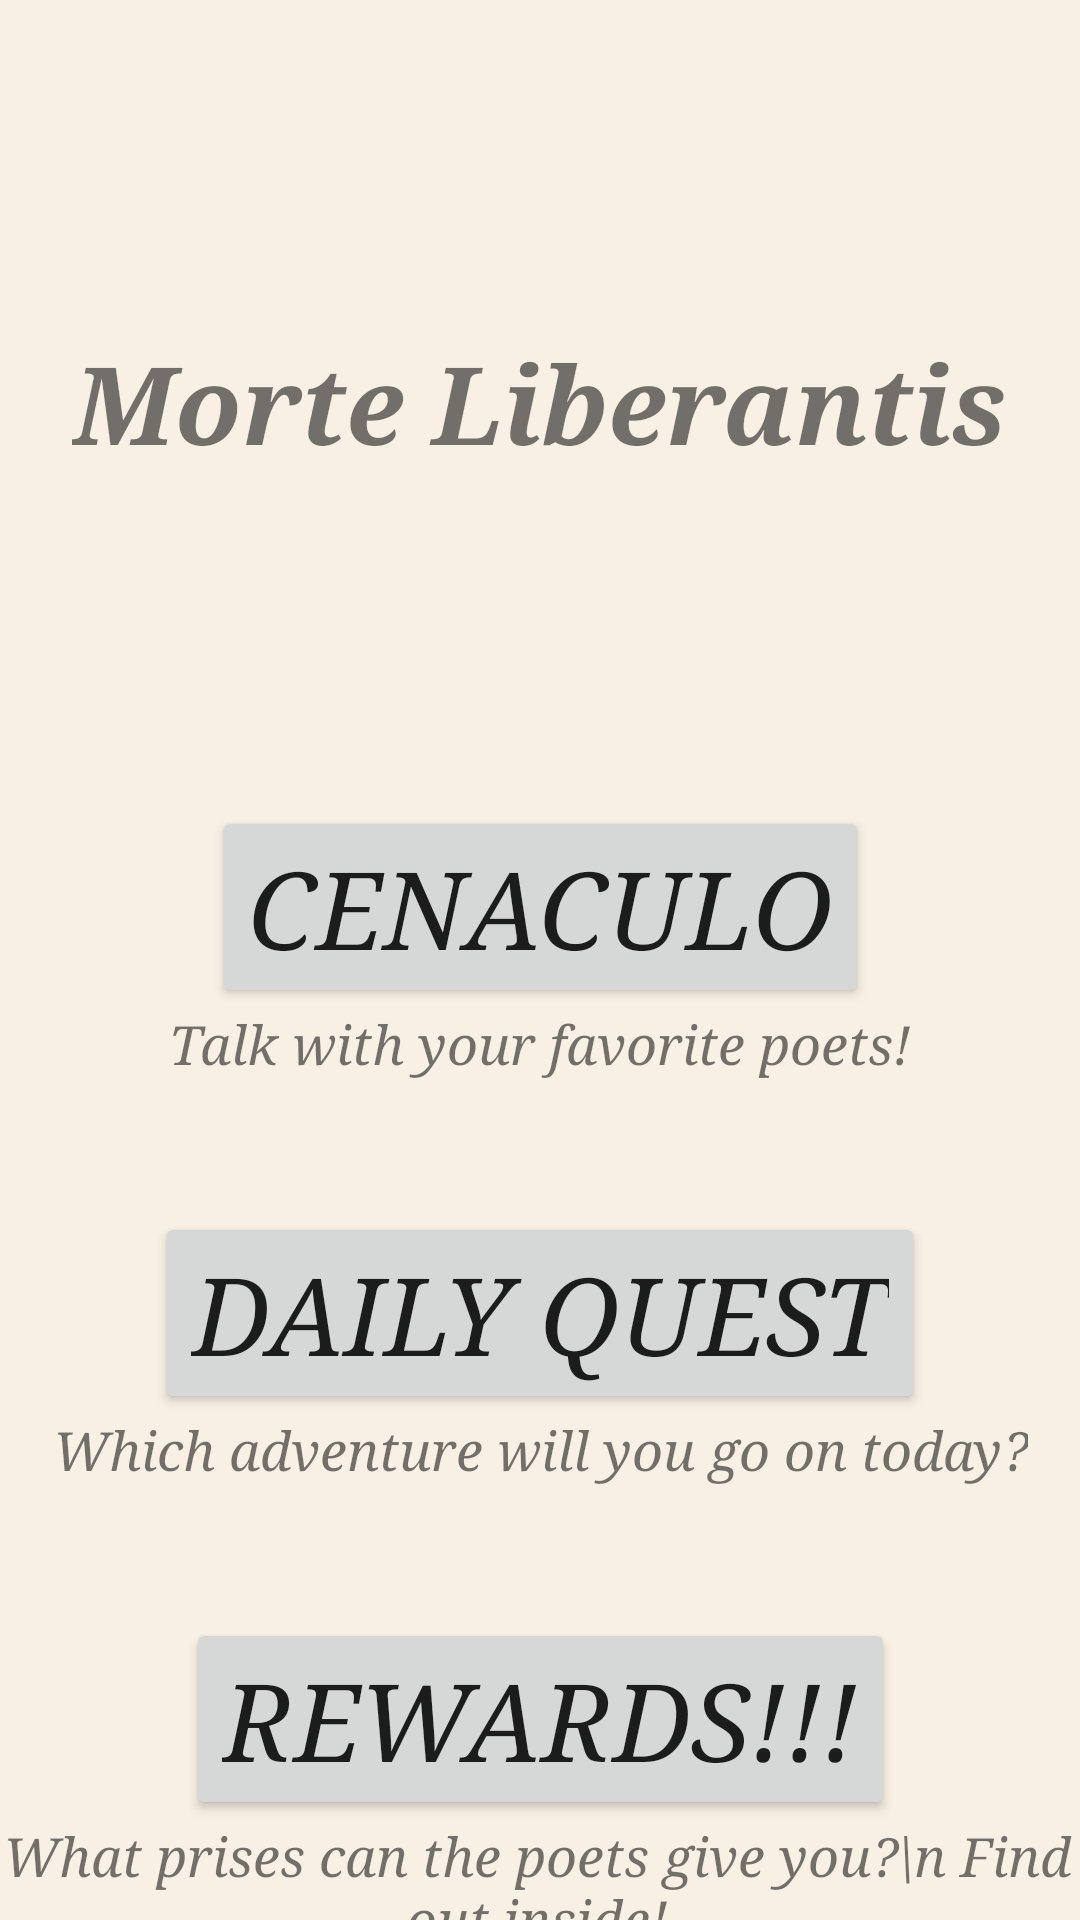

Android layout source for this screen:
<!-- AndroidManifest.xml: application theme Theme.MyApp -->
<!-- res/layout/activity_menu.xml -->
<?xml version="1.0" encoding="utf-8"?>
<androidx.constraintlayout.widget.ConstraintLayout xmlns:android="http://schemas.android.com/apk/res/android"
    xmlns:app="http://schemas.android.com/apk/res-auto"
    xmlns:tools="http://schemas.android.com/tools"
    android:layout_width="match_parent"
    android:layout_height="match_parent"
    tools:context=".Menu"
    android:background = "@color/colorPastel">

    <TextView
        android:id="@+id/textView4"
        android:layout_width="wrap_content"
        android:layout_height="wrap_content"
        android:layout_marginTop="110dp"
        android:fontFamily="serif"
        android:text="@string/login_title"
        android:textSize="36sp"
        android:textStyle="bold|italic"
        app:layout_constraintEnd_toEndOf="parent"
        app:layout_constraintHorizontal_bias="0.494"
        app:layout_constraintStart_toStartOf="parent"
        app:layout_constraintTop_toTopOf="parent" />

    <TextView
        android:id="@+id/textView5"
        android:layout_width="wrap_content"
        android:layout_height="wrap_content"
        android:fontFamily="serif"
        android:text="Talk with your favorite poets!"
        android:textAlignment="center"
        android:textSize="18sp"
        android:textStyle="italic"
        app:layout_constraintEnd_toEndOf="@+id/cenaculoBtn"
        app:layout_constraintStart_toStartOf="@+id/cenaculoBtn"
        app:layout_constraintTop_toBottomOf="@+id/cenaculoBtn" />

    <TextView
        android:id="@+id/textView7"
        android:layout_width="wrap_content"
        android:layout_height="wrap_content"
        android:fontFamily="serif"
        android:text="What prises can the poets give you?\n Find out inside!"
        android:textAlignment="center"
        android:textSize="18sp"
        android:textStyle="italic"
        app:layout_constraintBottom_toBottomOf="parent"
        app:layout_constraintEnd_toEndOf="@+id/rewardsBtn"
        app:layout_constraintHorizontal_bias="0.514"
        app:layout_constraintStart_toStartOf="@+id/rewardsBtn"
        app:layout_constraintTop_toBottomOf="@+id/rewardsBtn"
        app:layout_constraintVertical_bias="0.0" />

    <TextView
        android:id="@+id/textView6"
        android:layout_width="wrap_content"
        android:layout_height="wrap_content"
        android:fontFamily="serif"
        android:text="Which adventure will you go on today?"
        android:textAlignment="center"
        android:textSize="18sp"
        android:textStyle="italic"
        app:layout_constraintEnd_toEndOf="@+id/dailyQuestBtn"
        app:layout_constraintStart_toStartOf="@+id/dailyQuestBtn"
        app:layout_constraintTop_toBottomOf="@+id/dailyQuestBtn" />

    <Button
        android:id="@+id/cenaculoBtn"
        android:layout_width="wrap_content"
        android:layout_height="wrap_content"
        android:layout_marginTop="110dp"
        android:text="Cenaculo"
        android:textAlignment="center"
        android:textSize="36sp"
        android:fontFamily="serif"
        android:textStyle="italic"
        app:layout_constraintEnd_toEndOf="parent"
        app:layout_constraintStart_toStartOf="parent"
        app:layout_constraintTop_toBottomOf="@+id/textView4" />

    <Button
        android:id="@+id/dailyQuestBtn"
        android:layout_width="wrap_content"
        android:layout_height="wrap_content"
        android:layout_marginTop="68dp"
        android:text="Daily Quest"
        android:textAlignment="center"
        android:textSize="36sp"
        android:fontFamily="serif"
        android:textStyle="italic"
        android:visibility="visible"
        app:layout_constraintEnd_toEndOf="parent"
        app:layout_constraintStart_toStartOf="parent"
        app:layout_constraintTop_toBottomOf="@+id/cenaculoBtn" />

    <Button
        android:id="@+id/rewardsBtn"
        android:layout_width="wrap_content"
        android:layout_height="wrap_content"
        android:layout_marginTop="68dp"
        android:text="Rewards!!!"
        android:textAlignment="center"
        android:textSize="36sp"
        android:fontFamily="serif"
        android:textStyle="italic"
        android:visibility="visible"
        app:layout_constraintEnd_toEndOf="parent"
        app:layout_constraintStart_toStartOf="parent"
        app:layout_constraintTop_toBottomOf="@+id/dailyQuestBtn" />
</androidx.constraintlayout.widget.ConstraintLayout>
<!-- resources referenced by this layout -->
<resources>
  <color name="colorPastel">#f9f0e5</color>
  <string name="login_title">Morte Liberantis</string>
  <style name="Theme.MyApp" parent="Theme.MaterialComponents.Light.DarkActionBar">
          <item name="materialAlertDialogTheme">@style/ThemeOverlay.MaterialComponents.MaterialAlertDialog</item>
          <item name="materialAlertDialogTitlePanelStyle">@style/MaterialAlertDialog.MaterialComponents.Title.Panel</item>
          <item name="materialAlertDialogTitleIconStyle">@style/MaterialAlertDialog.MaterialComponents.Title.Icon</item>
          <item name="materialAlertDialogTitleTextStyle">@style/MaterialAlertDialog.MaterialComponents.Title.Text</item>
          
      </style>
</resources>
